Run: headless pygame with SDL's dummy video driver; simulated clock (each Clock.tick advances the game by its frame time, no real sleeping); random seed 0; keys injected as events and as key.get_pressed() state; no mouse input; restart key SPACE tapped at the start of phases 3 and 4.
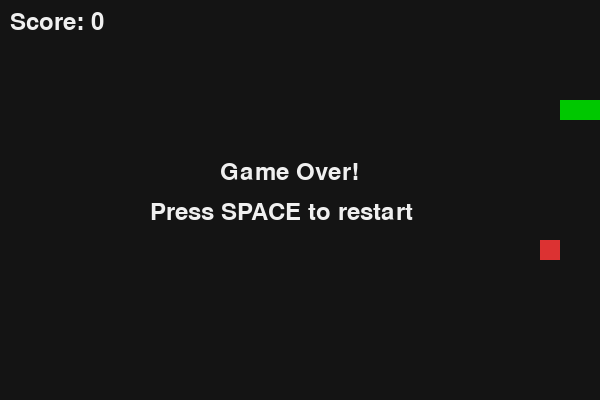
Frame 1 of 4 · flips 1–60 · no input
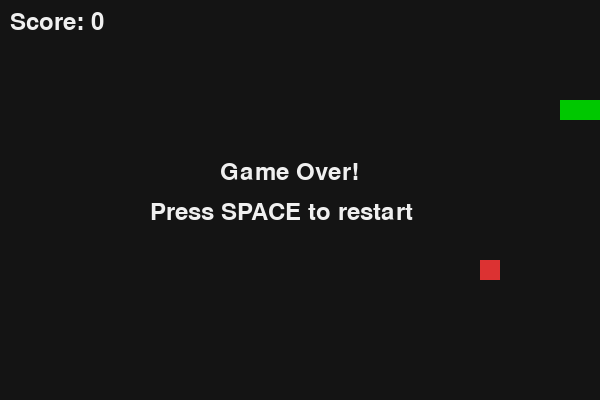
Frame 2 of 4 · flips 61–180 · tapped SPACE, RETURN · held RIGHT (→), D
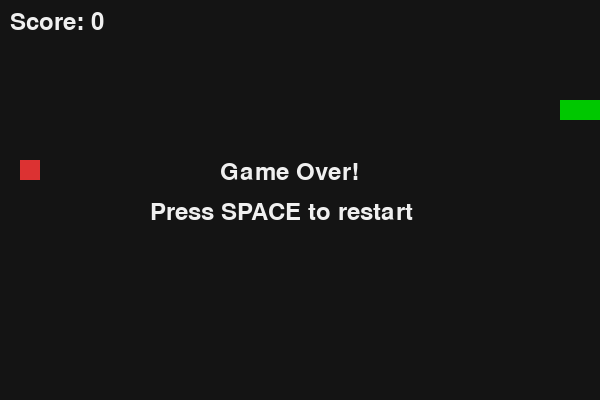
Frame 3 of 4 · flips 181–300 · tapped SPACE · held DOWN (↓), S
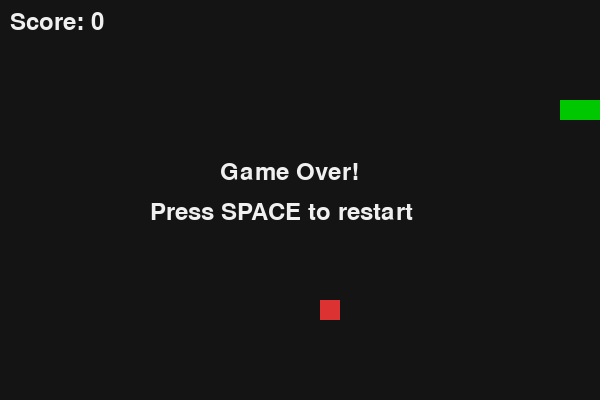
Frame 4 of 4 · flips 301–420 · tapped SPACE · held LEFT (←), A, UP (↑), W

The pygame program that drew these frames:

import pygame
import random

pygame.init()

# Window settings
WIDTH, HEIGHT = 600, 400
CELL_SIZE = 20

screen = pygame.display.set_mode((WIDTH, HEIGHT))
pygame.display.set_caption("Snake Game")

clock = pygame.time.Clock()
font = pygame.font.SysFont(None, 36)

# Colors
BLACK = (20, 20, 20)
GREEN = (0, 200, 0)
RED = (220, 50, 50)
WHITE = (240, 240, 240)

def draw_text(text, x, y):
    img = font.render(text, True, WHITE)
    screen.blit(img, (x, y))

def random_food():
    x = random.randrange(0, WIDTH, CELL_SIZE)
    y = random.randrange(0, HEIGHT, CELL_SIZE)
    return [x, y]

snake = [[100, 100], [80, 100], [60, 100]]
direction = "RIGHT"
next_direction = "RIGHT"

food = random_food()
score = 0
running = True
game_over = False

while running:
    for event in pygame.event.get():
        if event.type == pygame.QUIT:
            running = False

        if event.type == pygame.KEYDOWN:
            if event.key == pygame.K_UP and direction != "DOWN":
                next_direction = "UP"
            elif event.key == pygame.K_DOWN and direction != "UP":
                next_direction = "DOWN"
            elif event.key == pygame.K_LEFT and direction != "RIGHT":
                next_direction = "LEFT"
            elif event.key == pygame.K_RIGHT and direction != "LEFT":
                next_direction = "RIGHT"

            if game_over and event.key == pygame.K_SPACE:
                snake = [[100, 100], [80, 100], [60, 100]]
                direction = "RIGHT"
                next_direction = "RIGHT"
                food = random_food()
                score = 0
                game_over = False

    if not game_over:
        direction = next_direction

        head = snake[0].copy()

        if direction == "UP":
            head[1] -= CELL_SIZE
        elif direction == "DOWN":
            head[1] += CELL_SIZE
        elif direction == "LEFT":
            head[0] -= CELL_SIZE
        elif direction == "RIGHT":
            head[0] += CELL_SIZE

        snake.insert(0, head)

        if head == food:
            score += 1
            food = random_food()
        else:
            snake.pop()

        # Check wall collision
        if (
            head[0] < 0 or head[0] >= WIDTH or
            head[1] < 0 or head[1] >= HEIGHT
        ):
            game_over = True

        # Check self collision
        if head in snake[1:]:
            game_over = True

    screen.fill(BLACK)

    pygame.draw.rect(screen, RED, (food[0], food[1], CELL_SIZE, CELL_SIZE))

    for part in snake:
        pygame.draw.rect(screen, GREEN, (part[0], part[1], CELL_SIZE, CELL_SIZE))

    draw_text(f"Score: {score}", 10, 10)

    if game_over:
        draw_text("Game Over!", 220, 160)
        draw_text("Press SPACE to restart", 150, 200)

    pygame.display.flip()
    clock.tick(10)

pygame.quit()
